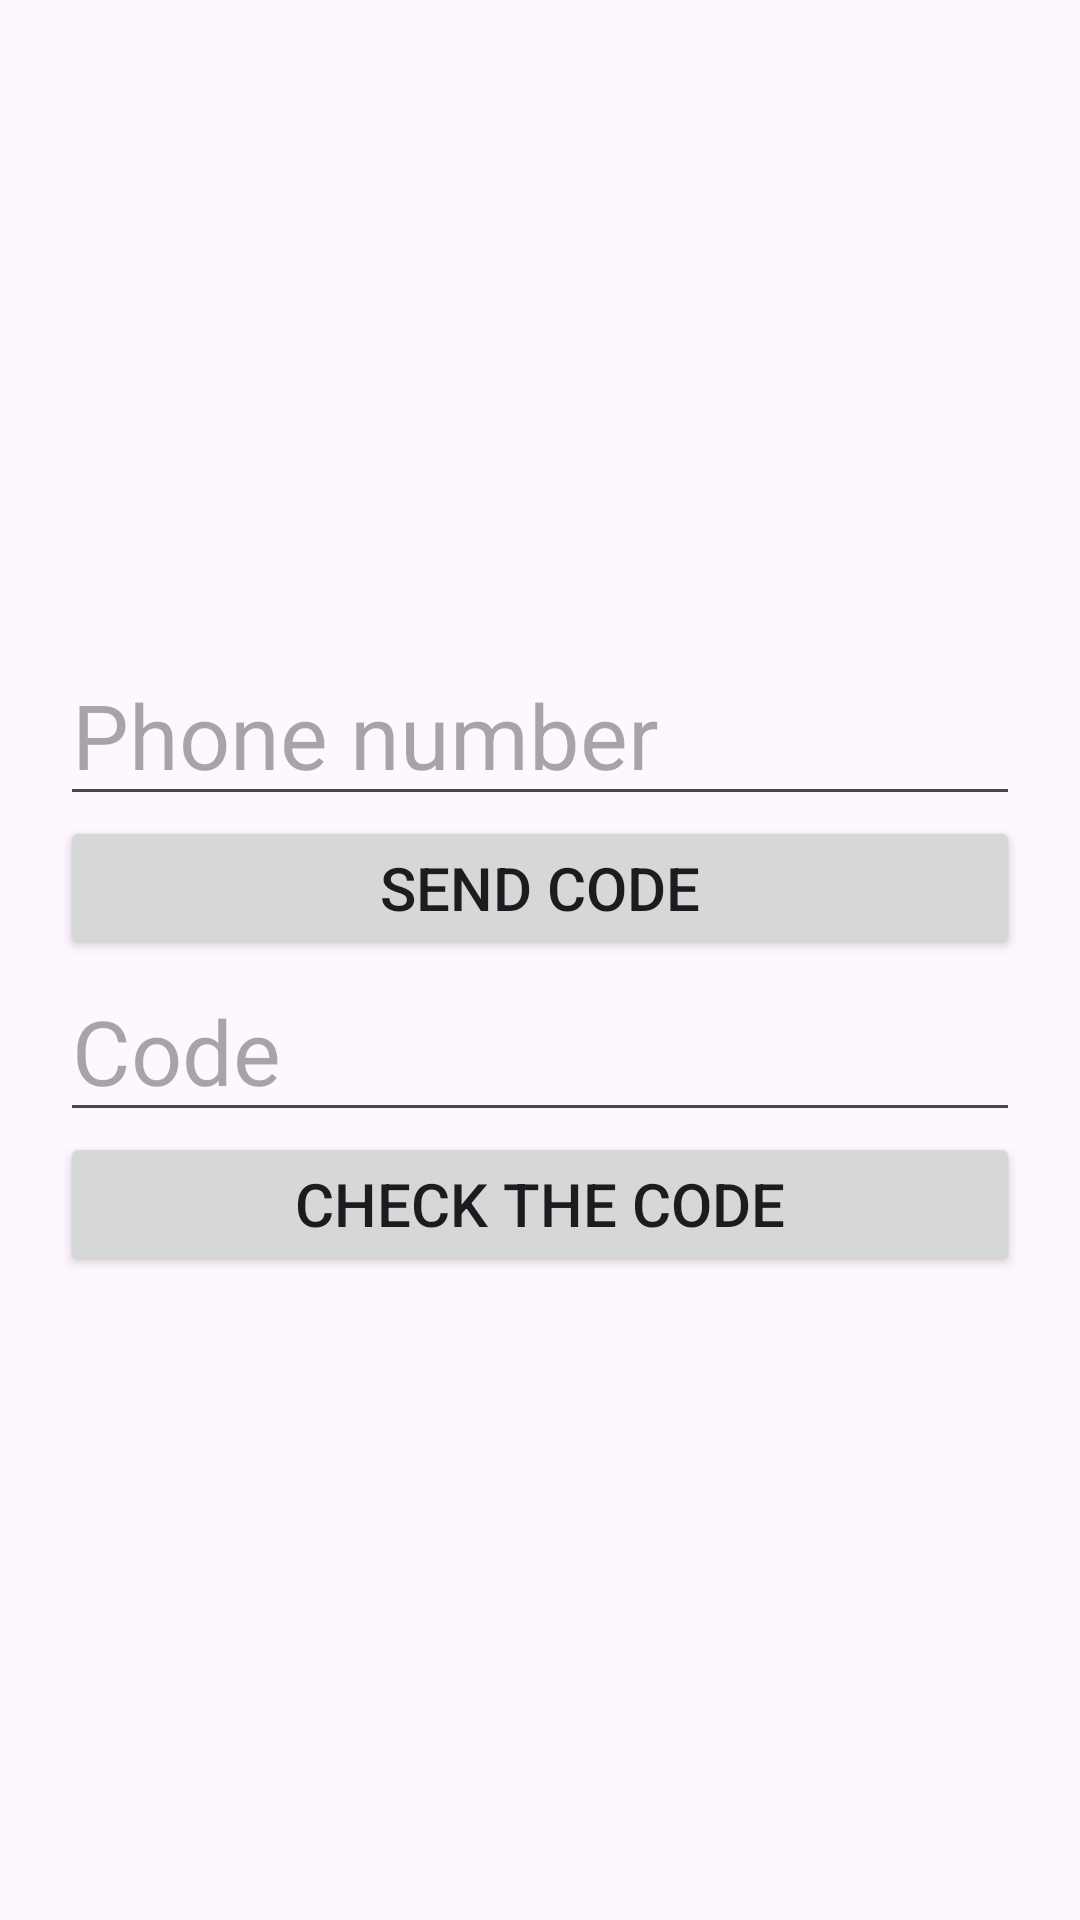

The Android layout XML behind this screen, and the referenced resources:
<!-- AndroidManifest.xml: application theme Theme.FirebaseAuth13 -->
<!-- res/layout/activity_phone.xml -->
<?xml version="1.0" encoding="utf-8"?>
<LinearLayout xmlns:android="http://schemas.android.com/apk/res/android"
    xmlns:app="http://schemas.android.com/apk/res-auto"
    xmlns:tools="http://schemas.android.com/tools"
    android:layout_width="match_parent"
    android:layout_height="match_parent"
    android:gravity="center"
    android:orientation="vertical"
    android:padding="20dp"
    tools:context=".PhoneActivity">

    <EditText
        android:id="@+id/edt_phone"
        android:layout_width="match_parent"
        android:layout_height="wrap_content"
        android:hint="Phone number"
        android:textSize="30sp" />

    <Button
        android:id="@+id/btnSend"
        android:layout_width="match_parent"
        android:layout_height="wrap_content"
        android:text="Send code"
        android:textSize="20sp" />

    <EditText
        android:id="@+id/edt_code"
        android:layout_width="match_parent"
        android:layout_height="wrap_content"
        android:hint="Code"
        android:textSize="30sp" />

    <Button
        android:id="@+id/btnCheck"
        android:layout_width="match_parent"
        android:layout_height="wrap_content"
        android:text="Check the code"
        android:textSize="20sp" />


</LinearLayout>
<!-- resources referenced by this layout -->
<resources>
  <style name="Theme.FirebaseAuth13" parent="Base.Theme.FirebaseAuth13" />
  <style name="Base.Theme.FirebaseAuth13" parent="Theme.Material3.DayNight.NoActionBar">
          
          
      </style>
</resources>
